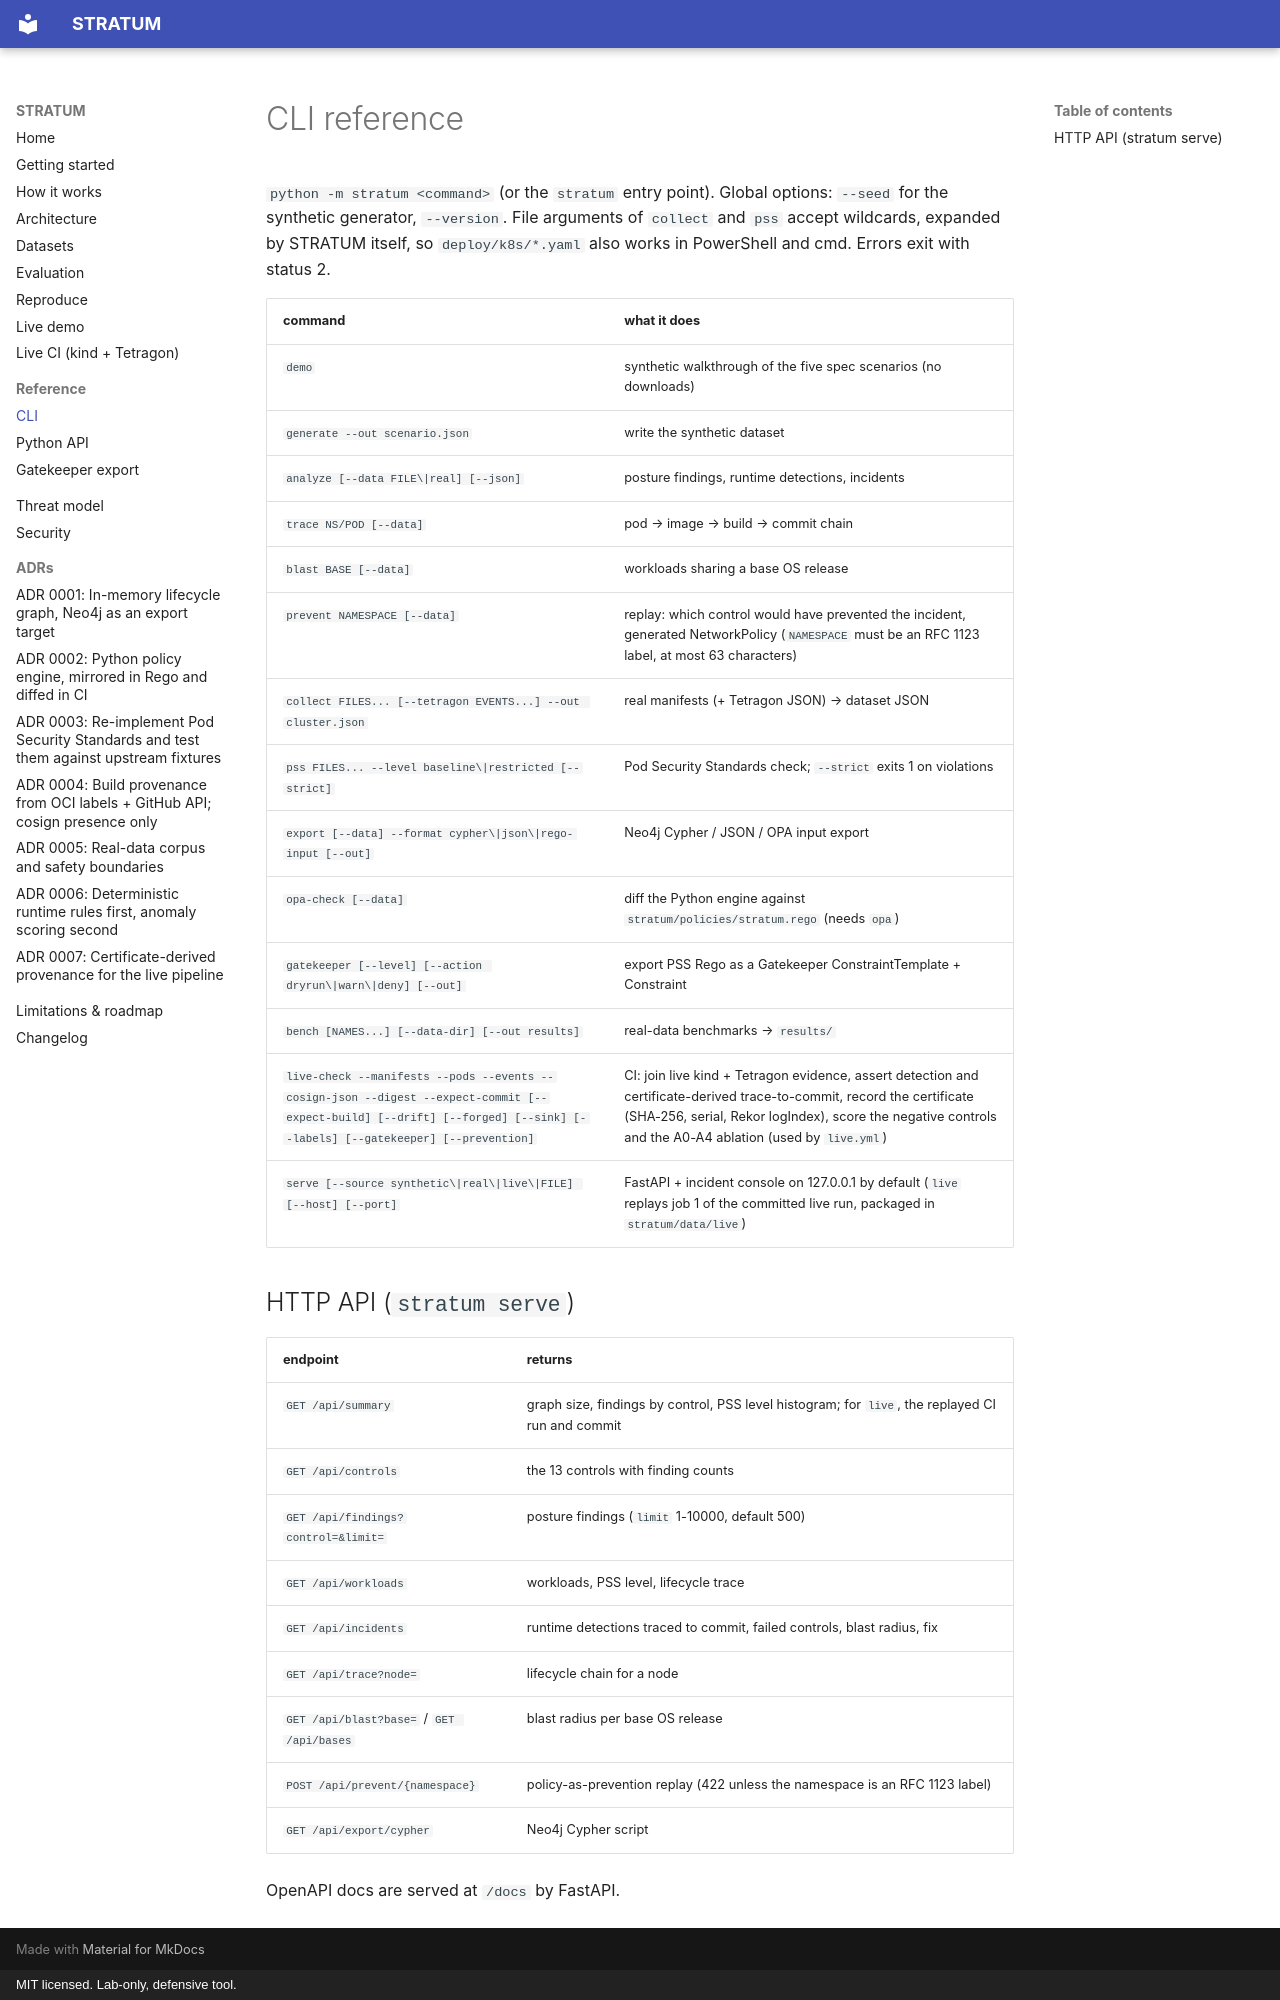

repository: rakshit-737/stratum · page: cli/index.html · generator: mkdocs · copyright: MIT licensed. Lab-only, defensive tool.

# CLI reference

`python -m stratum <command>` (or the `stratum` entry point). Global options: `--seed` for the synthetic generator, `--version`. File arguments of `collect` and `pss` accept wildcards, expanded by STRATUM itself, so `deploy/k8s/*.yaml` also works in PowerShell and cmd. Errors exit with status 2.

| command | what it does |
|---|---|
| `demo` | synthetic walkthrough of the five spec scenarios (no downloads) |
| `generate --out scenario.json` | write the synthetic dataset |
| `analyze [--data FILE\|real] [--json]` | posture findings, runtime detections, incidents |
| `trace NS/POD [--data]` | pod → image → build → commit chain |
| `blast BASE [--data]` | workloads sharing a base OS release |
| `prevent NAMESPACE [--data]` | replay: which control would have prevented the incident, generated NetworkPolicy (`NAMESPACE` must be an RFC 1123 label, at most 63 characters) |
| `collect FILES... [--tetragon EVENTS...] --out cluster.json` | real manifests (+ Tetragon JSON) → dataset JSON |
| `pss FILES... --level baseline\|restricted [--strict]` | Pod Security Standards check; `--strict` exits 1 on violations |
| `export [--data] --format cypher\|json\|rego-input [--out]` | Neo4j Cypher / JSON / OPA input export |
| `opa-check [--data]` | diff the Python engine against `stratum/policies/stratum.rego` (needs `opa`) |
| `gatekeeper [--level] [--action dryrun\|warn\|deny] [--out]` | export PSS Rego as a Gatekeeper ConstraintTemplate + Constraint |
| `bench [NAMES...] [--data-dir] [--out results]` | real-data benchmarks → `results/` |
| `live-check --manifests --pods --events --cosign-json --digest --expect-commit [--expect-build] [--drift] [--forged] [--sink] [--labels] [--gatekeeper] [--prevention]` | CI: join live kind + Tetragon evidence, assert detection and certificate-derived trace-to-commit, record the certificate (SHA-256, serial, Rekor logIndex), score the negative controls and the A0-A4 ablation (used by `live.yml`) |
| `serve [--source synthetic\|real\|live\|FILE] [--host] [--port]` | FastAPI + incident console on 127.0.0.1 by default (`live` replays job 1 of the committed live run, packaged in `stratum/data/live`) |

## HTTP API (`stratum serve`)

| endpoint | returns |
|---|---|
| `GET /api/summary` | graph size, findings by control, PSS level histogram; for `live`, the replayed CI run and commit |
| `GET /api/controls` | the 13 controls with finding counts |
| `GET /api/findings?control=&limit=` | posture findings (`limit` 1-10000, default 500) |
| `GET /api/workloads` | workloads, PSS level, lifecycle trace |
| `GET /api/incidents` | runtime detections traced to commit, failed controls, blast radius, fix |
| `GET /api/trace?node=` | lifecycle chain for a node |
| `GET /api/blast?base=` / `GET /api/bases` | blast radius per base OS release |
| `POST /api/prevent/{namespace}` | policy-as-prevention replay (422 unless the namespace is an RFC 1123 label) |
| `GET /api/export/cypher` | Neo4j Cypher script |

OpenAPI docs are served at `/docs` by FastAPI.
